Run: headless pygame with SDL's dummy video driver; simulated clock (each Clock.tick advances the game by its frame time, no real sleeping); random seed 0; keys injected as events and as key.get_pressed() state; mouse plan: one left click at the window centre at the start of phase 2, then a move to the lower-right quarter at the start of phase 3.
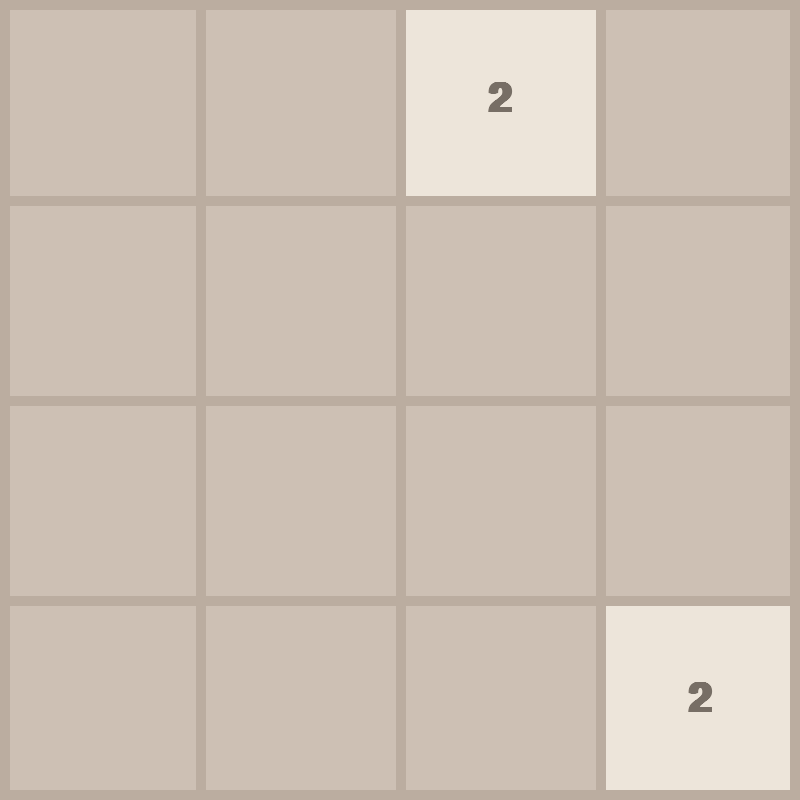
Frame 1 of 4 · flips 1–60 · no input
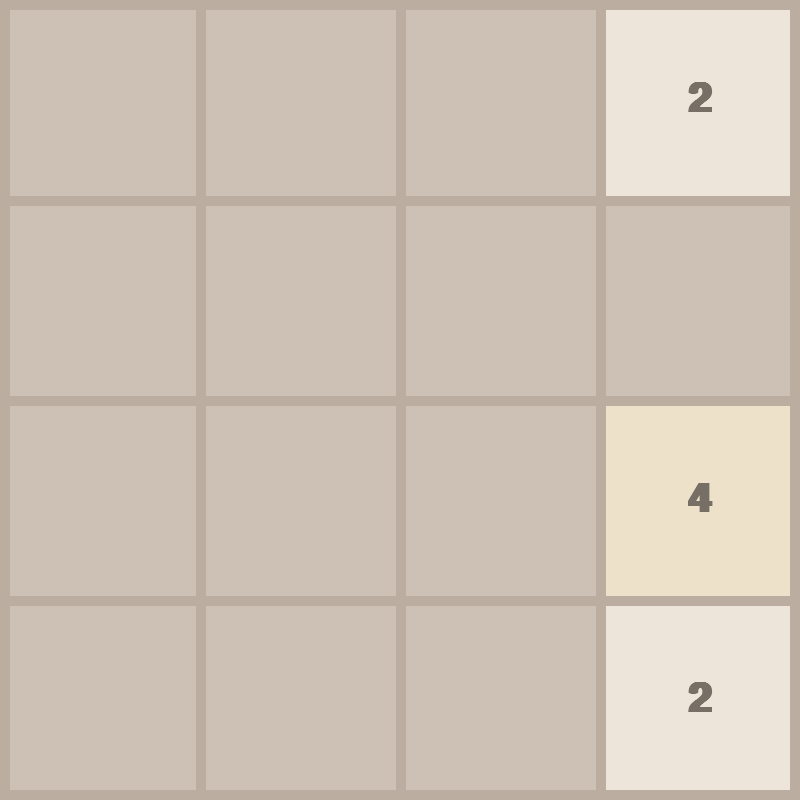
Frame 2 of 4 · flips 61–180 · clicked the window centre · tapped SPACE, RETURN · held RIGHT (→), D
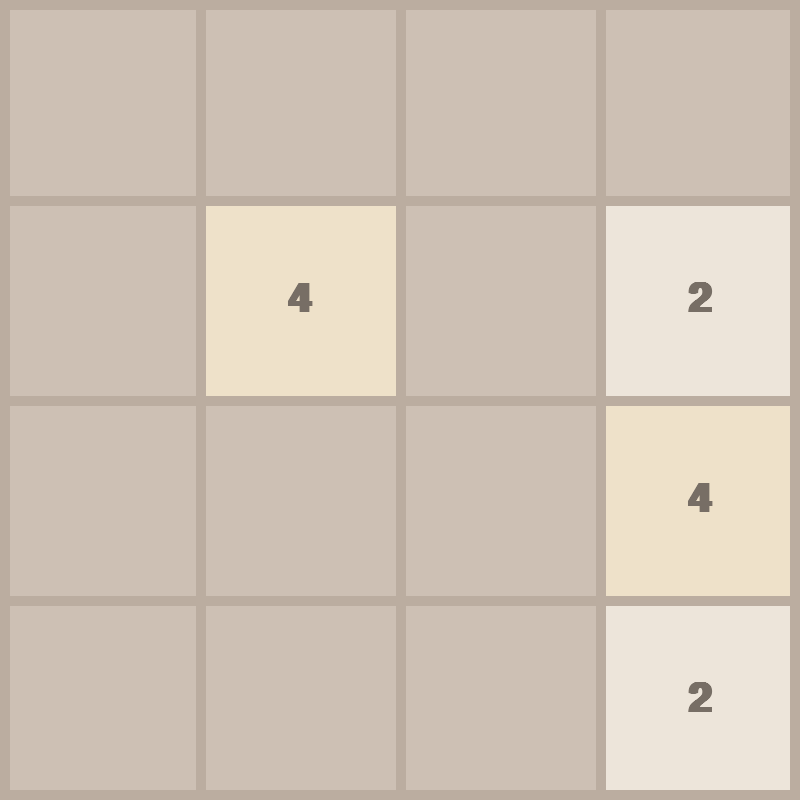
Frame 3 of 4 · flips 181–300 · moved the mouse to the lower-right quarter · held DOWN (↓), S
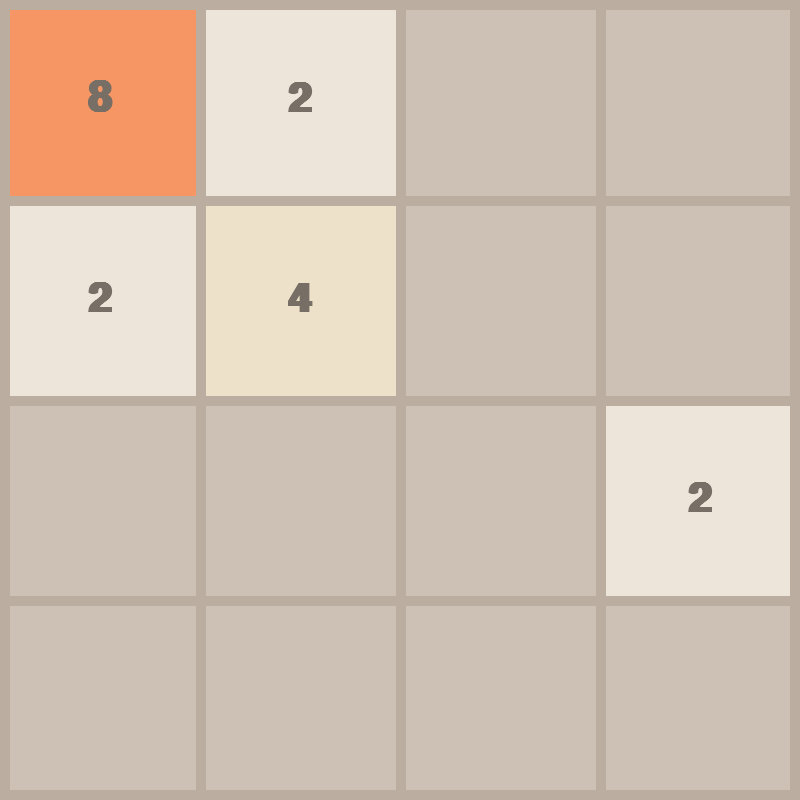
Frame 4 of 4 · flips 301–420 · held LEFT (←), A, UP (↑), W

The pygame program that drew these frames:

import pygame
import random
import math

# Initialize pygame
pygame.init()

# Defining constants
FPS = 60
WIDTH, HEIGHT = 800, 800
ROWS = 4
COLUMNS = 4
RECT_HEIGHT = HEIGHT // ROWS
RECT_WIDTH = WIDTH // COLUMNS
OUTLINE_COLOR = (187, 173, 160)
OUTLINE_THICKNESS = 10
BACKGROUND_COLOR = (205, 192, 180)
FONT_COLOR = (119, 110, 101)

# Creating window
WINDOW = pygame.display.set_mode((WIDTH, HEIGHT))
# Setting caption
pygame.display.set_caption("2048")
# Setting font
FONT = pygame.font.SysFont("comicsans", 60, bold=True)
# Velocity of rectangles movement
MOVE_VELOCITY = 20

class Tile:
    COLORS = [
        (237, 229, 218),
        (238, 225, 201),
        (246, 150, 101),
        (247, 124, 95),
        (247, 95, 59),
        (237, 208, 115),
        (237, 204, 99),
        (236, 202, 80),
    ]

    def __init__(self, value, row, col):
        self.value = value
        self.row = row
        self.col = col
        self.x = col * RECT_WIDTH
        self.y = row * RECT_HEIGHT

    def get_color(self):
        # Getting what power of 2 the tile value is and subtract 1
        color_index = int(math.log2(self.value) - 1)
        # Select color based on color index
        color = self.COLORS[color_index]
        return color

    def draw_tile(self, window):
        color = self.get_color()
        pygame.draw.rect(window, color, (self.x, self.y, RECT_WIDTH, RECT_HEIGHT))

        # Creating a surface for the text
        text = FONT.render(str(self.value), 1, FONT_COLOR)
        # Put a surface on the screen
        window.blit(
            text,
            (
                self.x + (RECT_WIDTH / 2 - text.get_width() / 2),
                self.y + (RECT_HEIGHT / 2 - text.get_height() / 2),
            ),
        )

    def set_pos(self, ceil=False):
        if ceil:
            self.row = math.ceil(self.y / RECT_HEIGHT)
            self.col = math.ceil(self.x / RECT_WIDTH)
        else:
            self.row = math.floor(self.y / RECT_HEIGHT)
            self.col = math.floor(self.x / RECT_WIDTH)

    def move(self, delta):
        self.x += delta[0]
        self.y += delta[1]

def draw_grid(window):
    # Drawing horizontal lines
    for row in range(1, ROWS):
        y = row * RECT_HEIGHT
        pygame.draw.line(window, OUTLINE_COLOR, (0, y), (WIDTH, y), OUTLINE_THICKNESS)

    # Drawing vertical lines
    for col in range(1, ROWS):
        x = col * RECT_WIDTH
        pygame.draw.line(window, OUTLINE_COLOR, (x, 0), (x, HEIGHT), OUTLINE_THICKNESS)


    # Drawing border
    pygame.draw.rect(window, OUTLINE_COLOR, (0, 0, WIDTH, HEIGHT), OUTLINE_THICKNESS)

def draw(window, tiles):
    # Changing background color
    window.fill(BACKGROUND_COLOR)

    for tile in tiles.values():
        tile.draw_tile(window)

    draw_grid(window)

    pygame.display.update()

def get_random_pos(tiles):
    row = None
    col = None

    # Continue generating unless new tile
    while True:
        # Generating row, col
        row = random.randrange(0, ROWS)
        col = random.randrange(0, COLUMNS)

        # Checking if tile already exists
        if f"{row}{col}" not in tiles:
            break
        elif len(tiles) > 16:
            break

    return row, col

def move_tiles(window, tiles, clock, direction, blocked):
    updated = True
    blocks = set()

    # Handling directions
    if direction == "left":
        # Gets columns
        sort_func = lambda x: x.col
        reverse = False
        # Sets velocity
        delta = (-MOVE_VELOCITY, 0)
        # Checking if it's on the boundary
        boundary_check = lambda tile: tile.col == 0
        # Get tile to the left
        get_next_tile = lambda tile: tiles.get(f"{tile.row}{tile.col - 1}")
        # Checking if the tile should be merged
        # Checks if after moving, the tile is overlapping the other
        merge_check = lambda tile, next_tile: tile.x > next_tile.x + MOVE_VELOCITY
        # Checks if tile doesn't have same value, move to the border of the next tile
        move_check = (lambda tile, next_tile: tile.x > next_tile.x + RECT_WIDTH + MOVE_VELOCITY)
        # Round up
        ceil = True
    elif direction == "right":
        # Gets columns
        sort_func = lambda x: x.col
        reverse = True
        # Sets velocity
        delta = (MOVE_VELOCITY, 0)
        # Checking if it's on the boundary
        boundary_check = lambda tile: tile.col == COLUMNS - 1
        # Get tile to the left
        get_next_tile = lambda tile: tiles.get(f"{tile.row}{tile.col + 1}")
        # Checking if the tile should be merged
        # Checks if after moving, the tile is overlapping the other
        merge_check = lambda tile, next_tile: tile.x < next_tile.x - MOVE_VELOCITY
        # Checks if tile doesn't have same value, move to the border of the next tile
        move_check = (lambda tile, next_tile: tile.x + RECT_WIDTH + MOVE_VELOCITY < next_tile.x)
        # Round up
        ceil = False
    elif direction == "up":
        # Gets columns
        sort_func = lambda x: x.row
        reverse = False
        # Sets velocity
        delta = (0, -MOVE_VELOCITY)
        # Checking if it's on the boundary
        boundary_check = lambda tile: tile.row == 0
        # Get tile to the left
        get_next_tile = lambda tile: tiles.get(f"{tile.row - 1}{tile.col}")
        # Checking if the tile should be merged
        # Checks if after moving, the tile is overlapping the other
        merge_check = lambda tile, next_tile: tile.y > next_tile.y + MOVE_VELOCITY
        # Checks if tile doesn't have same value, move to the border of the next tile
        move_check = (lambda tile, next_tile: tile.y > next_tile.y + RECT_HEIGHT + MOVE_VELOCITY)
        # Round up
        ceil = True
    elif direction == "down":
        # Gets columns
        sort_func = lambda x: x.row
        reverse = True
        # Sets velocity
        delta = (0, MOVE_VELOCITY)
        # Checking if it's on the boundary
        boundary_check = lambda tile: tile.row == ROWS - 1
        # Get tile to the left
        get_next_tile = lambda tile: tiles.get(f"{tile.row + 1}{tile.col}")
        # Checking if the tile should be merged
        # Checks if after moving, the tile is overlapping the other
        merge_check = lambda tile, next_tile: tile.y < next_tile.y - MOVE_VELOCITY
        # Checks if tile doesn't have same value, move to the border of the next tile
        move_check = (lambda tile, next_tile: tile.y + RECT_HEIGHT + MOVE_VELOCITY < next_tile.y)
        # Round up
        ceil = False
    while updated:
        clock.tick(FPS)
        updated = False
        sorted_tiles = sorted(tiles.values(), key=sort_func, reverse=reverse)

        # Iterating through tiles
        for i, tile in enumerate(sorted_tiles):
            if boundary_check(tile):
                continue

            # Getting next tile
            next_tile = get_next_tile(tile)
            # If there isn't a next tile, move
            if not next_tile:
                tile.move(delta)
            # If tile and next tile have the same value and not already merged
            elif (tile.value == next_tile.value and tile not in blocks and next_tile not in blocks):
                # Merge
                if merge_check(tile, next_tile):
                    tile.move(delta)
                else:
                    next_tile.value *= 2
                    sorted_tiles.pop(i)
                    blocks.add(next_tile)
            # Move until border reached
            elif move_check(tile, next_tile):
                tile.move(delta)
            else:
                continue

            tile.set_pos(ceil)
            updated = True

        update_tiles(window, tiles, sorted_tiles)
    return end_move(tiles, direction, blocked)

def end_move(tiles, direction, blocked):
    if len(tiles) == 16:
        blocked.append(direction)
        print(f"Can't move {direction}")
        if len(set(blocked)) > 3:
            print("Lost")
            return "Lost"
        return "Blocked"

    row, col = get_random_pos(tiles)
    tiles[f"{row}{col}"] = Tile(random.choice([2, 4]), row, col)
    while direction in blocked:
        blocked.remove(direction)
    return "Continue"

def update_tiles(window, tiles, sorted_tiles):
    tiles.clear()
    for tile in sorted_tiles:
        tiles[f"{tile.row}{tile.col}"] = tile

    draw(window, tiles)

def generate_tiles():
    tiles = {}
    for _ in range(2):
        row, col = get_random_pos(tiles)
        tiles[f"{row}{col}"] = Tile(2, row, col)

    return tiles

def show_message(message, window):
    font = pygame.font.SysFont("comicsans", 60, bold=True)
    text = font.render(message, True, (255, 255, 255))
    text_rect = text.get_rect(center=(WIDTH // 2, HEIGHT // 2))
    window.blit(text, text_rect)
    pygame.display.update()

def main(window):
    # Setting game speed
    clock = pygame.time.Clock()
    run = True
    game_over = False

    tiles = generate_tiles()
    blocked = []

    while run:
        clock.tick(FPS)

        # Creating quit event loop
        for event in pygame.event.get():
            if event.type == pygame.QUIT:
                run = False
                break

            # Checking if game is over
            if not game_over:
                if event.type == pygame.KEYDOWN:
                    if event.key == pygame.K_LEFT:
                        result = move_tiles(window, tiles, clock, "left", blocked)
                        if result == "Lost":
                            game_over = True
                    if event.key == pygame.K_RIGHT:
                        result = move_tiles(window, tiles, clock, "right", blocked)
                        if result == "Lost":
                            game_over = True
                    if event.key == pygame.K_UP:
                        result = move_tiles(window, tiles, clock, "up", blocked)
                        if result == "Lost":
                            game_over = True
                    if event.key == pygame.K_DOWN:
                        result = move_tiles(window, tiles, clock, "down", blocked)
                        if result == "Lost":
                            game_over = True
            else:
                if event.type == pygame.MOUSEBUTTONDOWN:
                    # Check if the click is within the retry button area
                    mouse_x, mouse_y = pygame.mouse.get_pos()
                    button_rect = pygame.Rect(WIDTH // 2 - 100, HEIGHT // 2 + 100, 200, 50)
                    if button_rect.collidepoint(mouse_x, mouse_y):
                        # Reset the game state
                        tiles = generate_tiles()
                        blocked = []
                        game_over = False

        # If game is over, display message and retry button
        if game_over:
            show_message("Game Over!", window)
            pygame.draw.rect(window, (0, 0, 255), (WIDTH // 2 - 100, HEIGHT // 2 + 100, 200, 50))
            font = pygame.font.SysFont("comicsans", 30, bold=True)
            text = font.render("Retry", True, (255, 255, 255))
            text_rect = text.get_rect(center=(WIDTH // 2, HEIGHT // 2 + 125))
            window.blit(text, text_rect)
        else:
            draw(window, tiles)

        pygame.display.update()

    pygame.quit()


if __name__ == "__main__":
    main(WINDOW)
